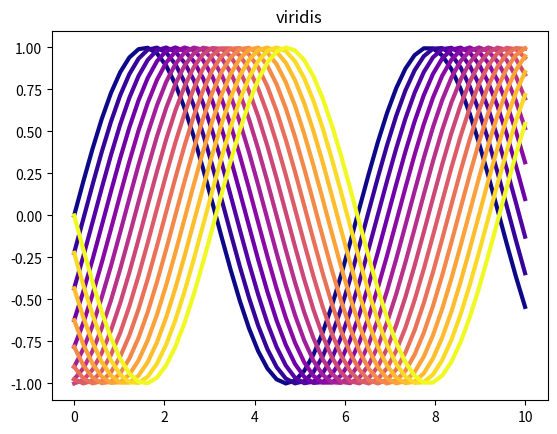

Recreate this plot in Python.
# Importing
from scipy import *
import numpy as np
import numpy.random
import matplotlib.pyplot as plt
import sys
import time

n_lines = 15
evaluationpoints = np.linspace(0, 10)
phase_shift = np.linspace(0, np.pi, n_lines)

color_idx = np.linspace(0, 1, n_lines)
for i, shift in zip(color_idx, phase_shift):
    plt.plot(evaluationpoints, np.sin(evaluationpoints - shift), color=plt.cm.plasma(i), lw=3)
    print(plt.cm.plasma(i))
plt.title("viridis")
plt.show()